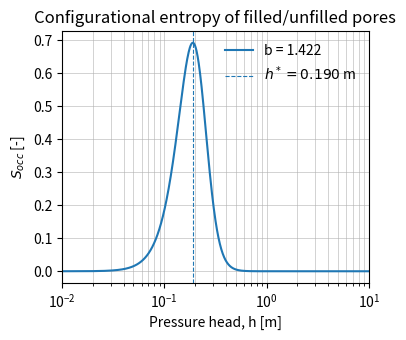

Write Python code to recreate this figure. (Note: this script raises an exception after producing the figure.)
# -*- coding: utf-8 -*-

from pathlib import Path

import numpy as np
import matplotlib.pyplot as plt


save_ = False

FIG_W = 4
FIG_H = 3.5
DPI = 600

# Zurmuhl 1998 hydraulic parameters
thetaR = 0.165
thetaS = 0.387
alpha = 4.20   # 1/m
n = 4.44

h_min_plot = 1e-4   # m not h_mion on the article, actually, the plot h min
h_max_plot = 1e3    # m

# choose one fitted b value
b = 1.422
# b = 1.2191453634519802

N = 1.0   # use N=1 to plot the normalized shape


def theta_eff(h, alpha, n, b):
    q = 1.0 + b - 1.0 / n
    return (1.0 + (alpha * h) ** n) ** (-q)


def socc(h, alpha, n, b, N=1.0):
    th = theta_eff(h, alpha, n, b)
    th = np.clip(th, 1e-12, 1.0 - 1e-12)
    return -N * (th * np.log(th) + (1.0 - th) * np.log(1.0 - th))


def h_star(alpha, n, b):
    q = 1.0 + b - 1.0 / n
    return ((2.0 ** (1.0 / q) - 1.0) ** (1.0 / n)) / alpha


h = np.logspace(np.log10(h_min_plot), np.log10(h_max_plot), 2000)
S = socc(h, alpha, n, b, N)

hmax_S = h_star(alpha, n, b)
Smax = socc(np.array([hmax_S]), alpha, n, b, N)[0]

fig, ax = plt.subplots(figsize=(FIG_W, FIG_H))

ax.plot(h, S, label=f"b = {b:.3f}")
ax.axvline(hmax_S, linestyle="--", linewidth=0.8, label=fr"$h^* = {hmax_S:.3f}$ m")
#ax.plot(hmax_S, Smax, marker="o", linestyle="None")

ax.set_xlim(0.01, 10.0)

ax.set_xscale("log")
ax.set_xlabel("Pressure head, h [m]")
ax.set_ylabel(r"$S_{occ}$ [-]")
ax.set_title("Configurational entropy of filled/unfilled pores")
ax.grid(True, which="both", linewidth=0.4)
ax.legend(frameon=False)

fig.tight_layout()

out_dir = Path(__file__).resolve().parent
base = out_dir / "fig_socc_zurmuhl"

if save_:
    fig.savefig(str(base) + ".png", dpi=DPI, bbox_inches="tight")
    fig.savefig(str(base) + ".pdf", bbox_inches="tight")
    fig.savefig(str(base) + ".svg", bbox_inches="tight")

plt.show()

print(f"b = {b:.12f}")
print(f"h* = {hmax_S:.6f} m")
print(f"Socc_max = {Smax:.6f}")
